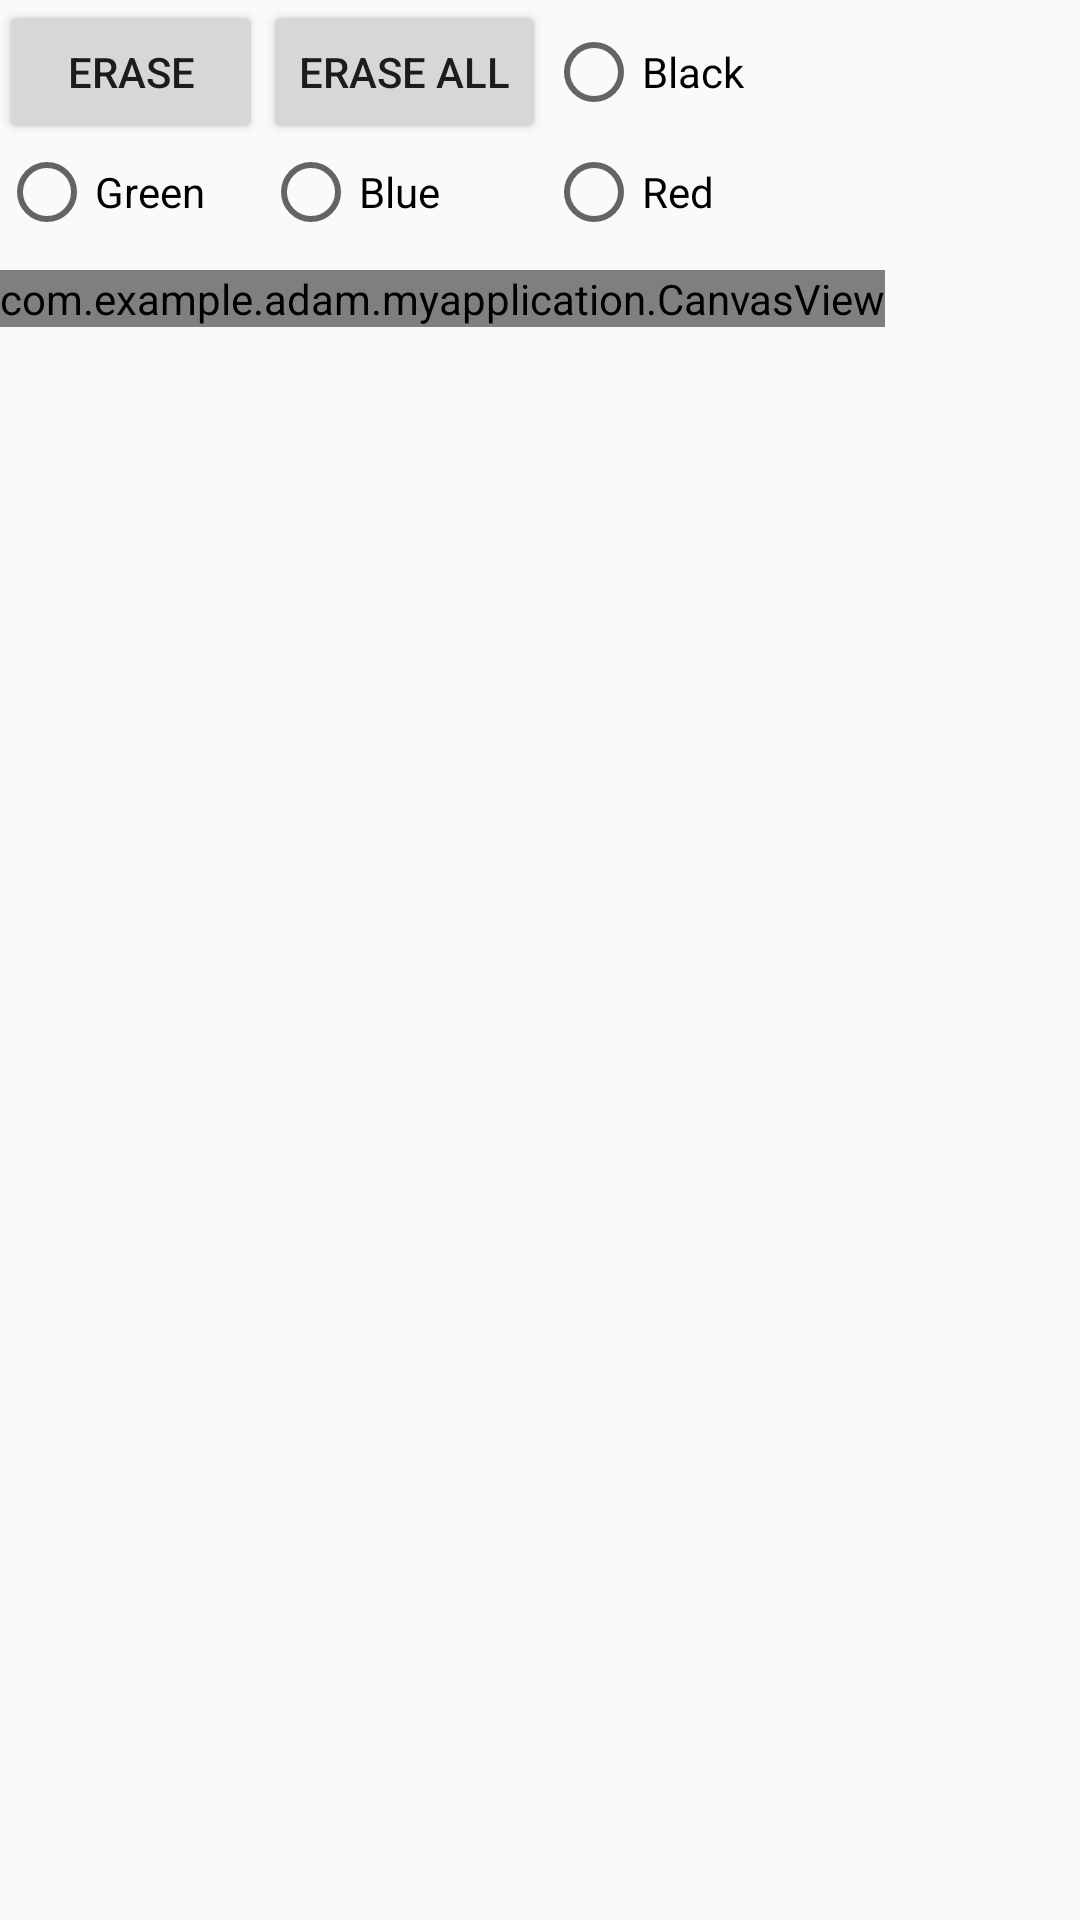

Here is an Android app screen rendered from its layout file. Give the layout XML and the strings, colors and styles it references.
<!-- AndroidManifest.xml: application theme AppTheme.NoActionBar -->
<!-- res/layout/appcal.xml -->
<?xml version="1.0" encoding="utf-8"?>

<LinearLayout xmlns:android="http://schemas.android.com/apk/res/android"
    xmlns:tools="http://schemas.android.com/tools"
    android:id="@+id/appcal"
    android:layout_width="match_parent"
    android:layout_height="match_parent"
    android:paddingBottom="@dimen/activity_vertical_margin"
    android:paddingLeft="@dimen/activity_horizontal_margin"
    android:paddingRight="@dimen/activity_horizontal_margin"
    android:paddingTop="@dimen/activity_vertical_margin"
    android:orientation="vertical"
    android:weightSum="1">

    <GridLayout
        android:id="@+id/gl"
        android:layout_row="0"
        android:layout_column="0"
        android:layout_width="match_parent"
        android:layout_height="90dp">
    <Button
        android:text="Erase"
        android:layout_width="wrap_content"
        android:layout_height="wrap_content"
        android:id="@+id/ERASE"
        android:layout_row="0"
        android:layout_column="0"
        android:onClick="onClick"/>

        <RadioButton
        android:text="Blue"
        android:layout_width="78dp"
        android:layout_height="wrap_content"
        android:id="@+id/BlueBut"
        android:layout_row="1"
        android:layout_column="1"
        android:onClick="onClick"/>

        <TextView
            android:layout_width="wrap_content"
            android:layout_height="wrap_content"
            android:id="@+id/editText"
            android:layout_row="0"
            android:layout_column="3" />

        <Button
            android:text="Erase All"
            android:layout_width="wrap_content"
            android:layout_height="wrap_content"
            android:id="@+id/EALL"
            android:layout_row="0"
            android:layout_column="1"
            android:onClick="onClick"/>

        <RadioButton
            android:text="Black"
            android:layout_width="wrap_content"
            android:layout_height="wrap_content"
            android:id="@+id/BlackBut"
            android:layout_row="0"
            android:layout_column="2"
            android:onClick="onClick"/>

        <RadioButton
        android:text="Green"
        android:layout_width="wrap_content"
        android:layout_height="wrap_content"
        android:id="@+id/GreenBut"
        android:layout_row="1"
        android:layout_column="0"
        android:onClick="onClick"/>

        <RadioButton
        android:text="Red"
        android:layout_width="72dp"
        android:layout_height="wrap_content"
        android:id="@+id/RedBut"
        android:layout_row="1"
        android:layout_column="2"
        android:onClick="onClick"/>

    </GridLayout>

    <com.example.adam.myapplication.CanvasView
        android:id="@+id/paintCanvas"
        android:layout_width="wrap_content"
        android:layout_height="wrap_content"
        android:layout_toRightOf="@+id/textView1" />


</LinearLayout>
<!-- resources referenced by this layout -->
<resources>
  <style name="AppTheme.NoActionBar">
          <item name="windowActionBar">false</item>
          <item name="windowNoTitle">true</item>
      </style>
</resources>
